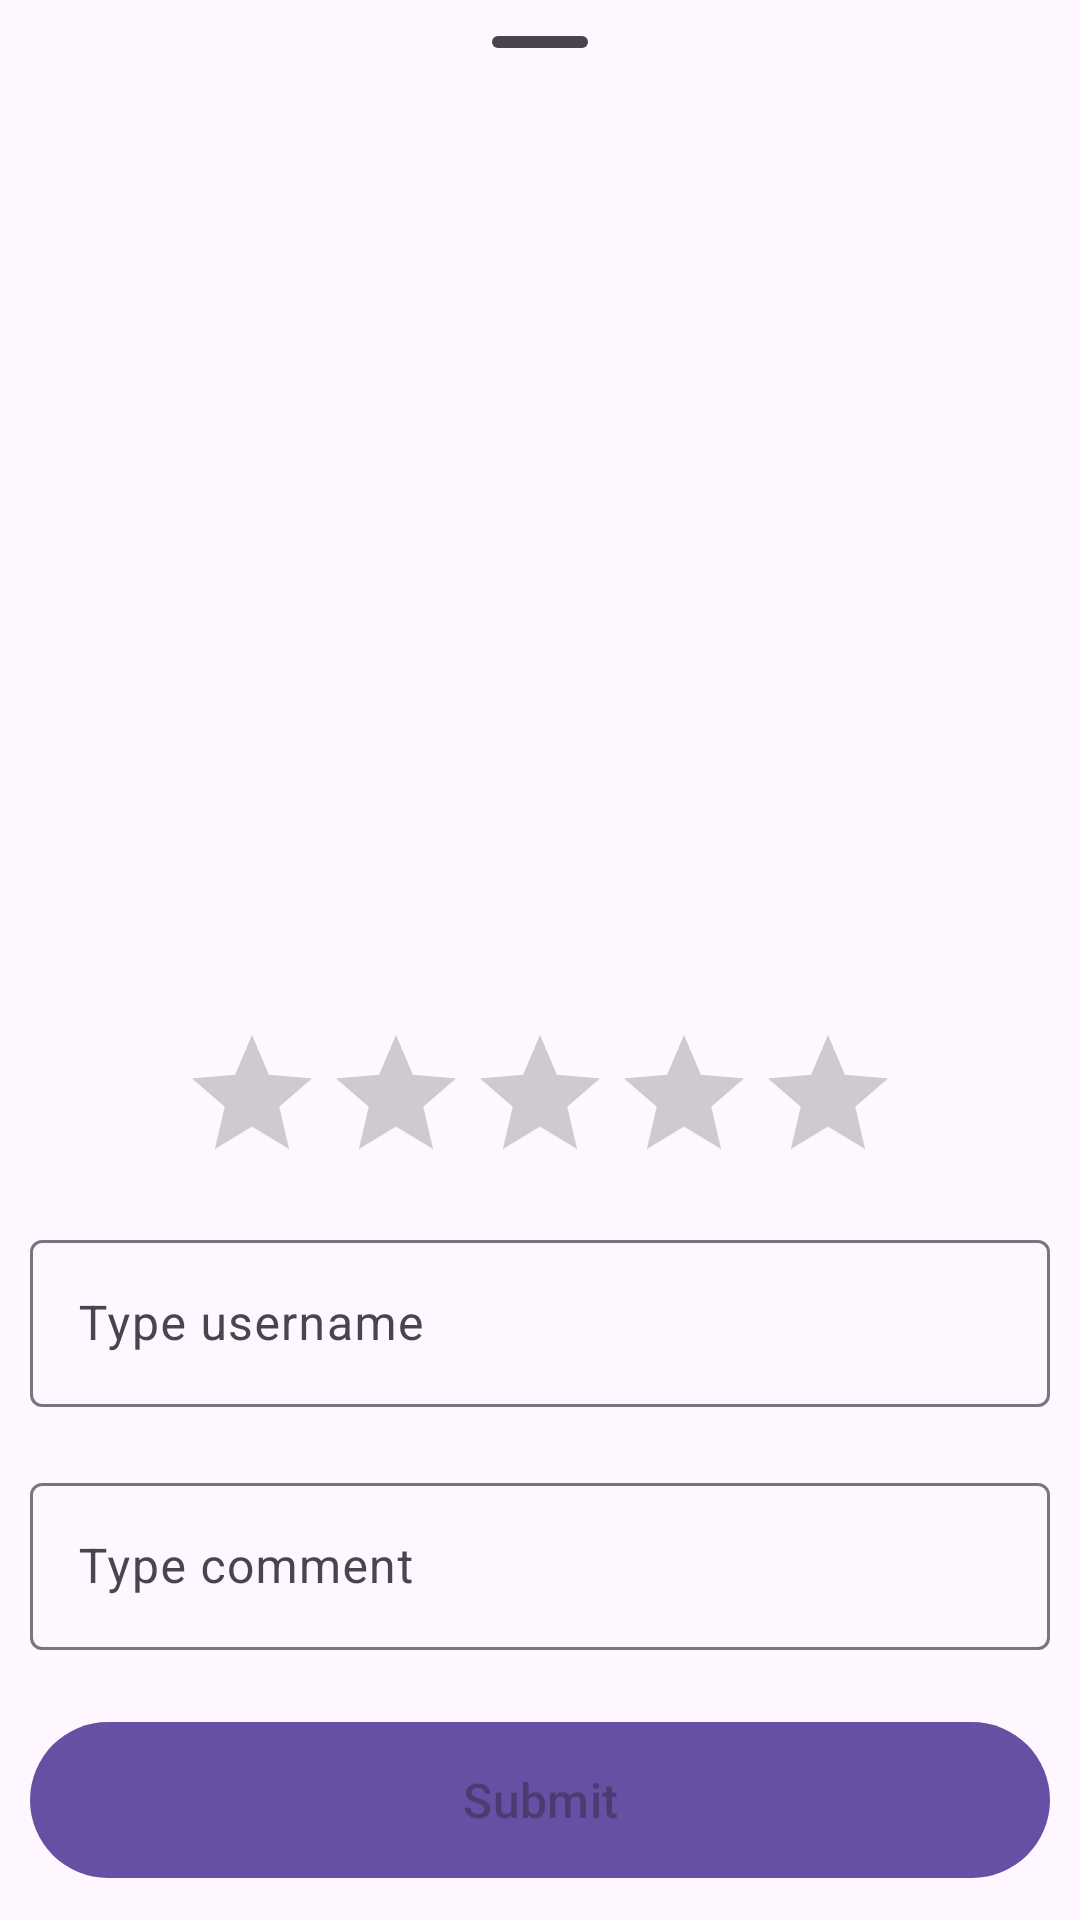

Reconstruct the res/layout file that produces this screen, plus the resources it refers to.
<!-- AndroidManifest.xml: application theme Theme.CySport -->
<!-- res/layout/bottom_sheet.xml -->
<?xml version="1.0" encoding="utf-8"?>
<LinearLayout xmlns:android="http://schemas.android.com/apk/res/android"
    android:layout_width="match_parent"
    android:layout_height="wrap_content"
    xmlns:app="http://schemas.android.com/apk/res-auto"
    android:orientation="vertical">

    <com.google.android.material.bottomsheet.BottomSheetDragHandleView
        android:layout_width="match_parent"
        android:layout_height="wrap_content"/>
    <ScrollView
        android:layout_width="match_parent"
        android:layout_height="0dp"
        android:layout_weight="1"
        android:orientation="vertical">

        <LinearLayout
            android:id="@+id/commentCard"
            android:layout_width="match_parent"
            android:layout_height="wrap_content"
            android:orientation="vertical">
            
        </LinearLayout>
    </ScrollView>
    <RatingBar
        android:id="@+id/commentRating"
        android:layout_width="wrap_content"
        android:layout_height="wrap_content"
        android:layout_gravity="center"
        android:numStars="5"
        android:stepSize="1"
        >

    </RatingBar>


    <com.google.android.material.textfield.TextInputLayout
        android:layout_width="match_parent"
        android:layout_height="wrap_content"
        style="@style/Widget.Material3.TextInputLayout.OutlinedBox"
        android:hint="Type username"
        android:id="@+id/username"
        android:layout_margin="10sp">

        <com.google.android.material.textfield.TextInputEditText
            android:layout_width="match_parent"
            android:layout_height="wrap_content"
            android:id="@+id/usernameEditText"/>

    </com.google.android.material.textfield.TextInputLayout>

    <com.google.android.material.textfield.TextInputLayout
        android:layout_width="match_parent"
        android:layout_height="wrap_content"
        style="@style/Widget.Material3.TextInputLayout.OutlinedBox"
        android:hint="Type comment"
        android:id="@+id/textFieldLayout"
        android:layout_margin="10sp">

        <com.google.android.material.textfield.TextInputEditText
            android:layout_width="match_parent"
            android:layout_height="wrap_content"
            android:id="@+id/editText"/>

    </com.google.android.material.textfield.TextInputLayout>


    <com.google.android.material.button.MaterialButton
        android:layout_width="match_parent"
        android:layout_height="60sp"
        android:layout_margin="10sp"
        android:id="@+id/submit"
        android:hint="Submit"
        android:textSize="16sp"/>


</LinearLayout>
<!-- resources referenced by this layout -->
<resources>
  <style name="Theme.CySport" parent="Base.Theme.CySport" />
  <style name="Base.Theme.CySport" parent="Theme.Material3.DayNight.NoActionBar">
          
          
      </style>
</resources>
